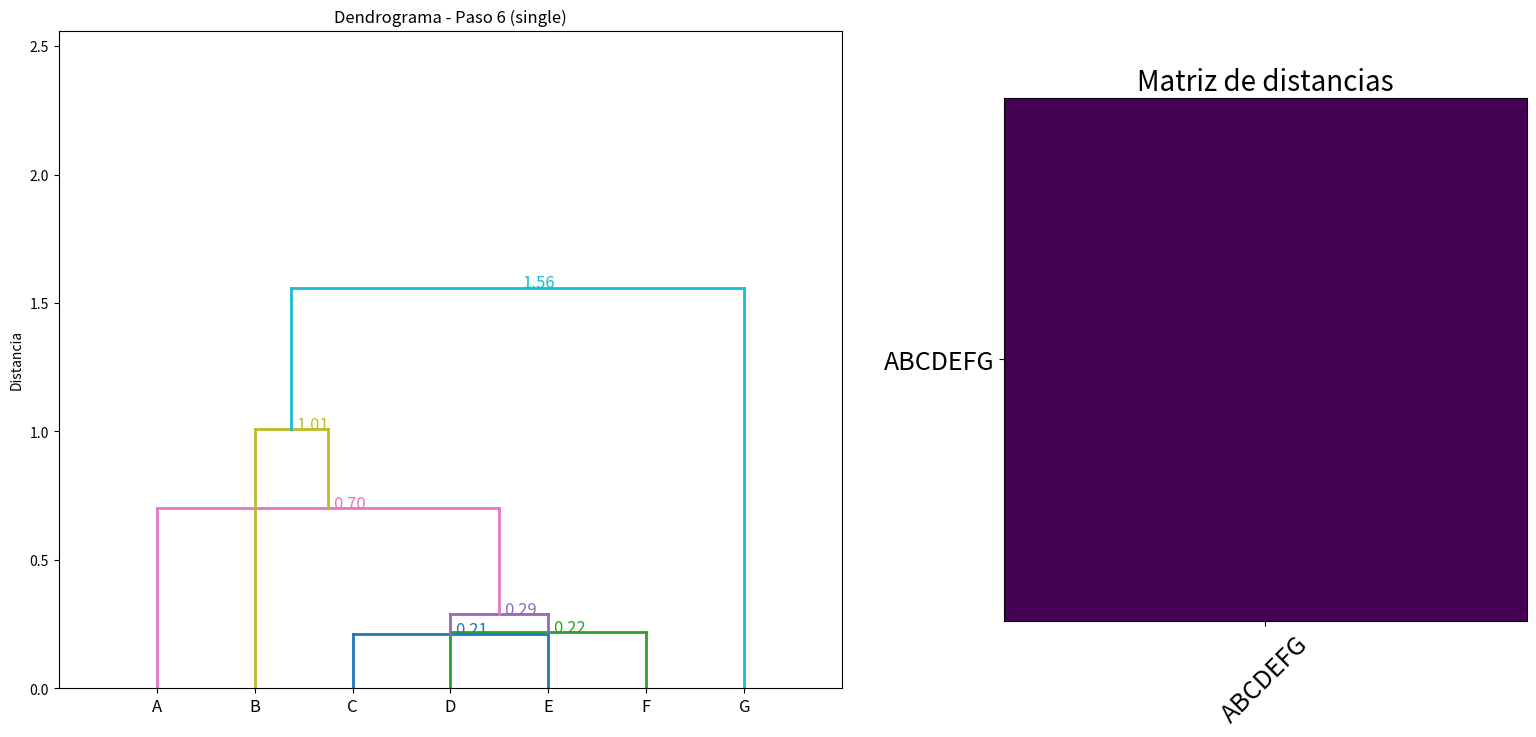
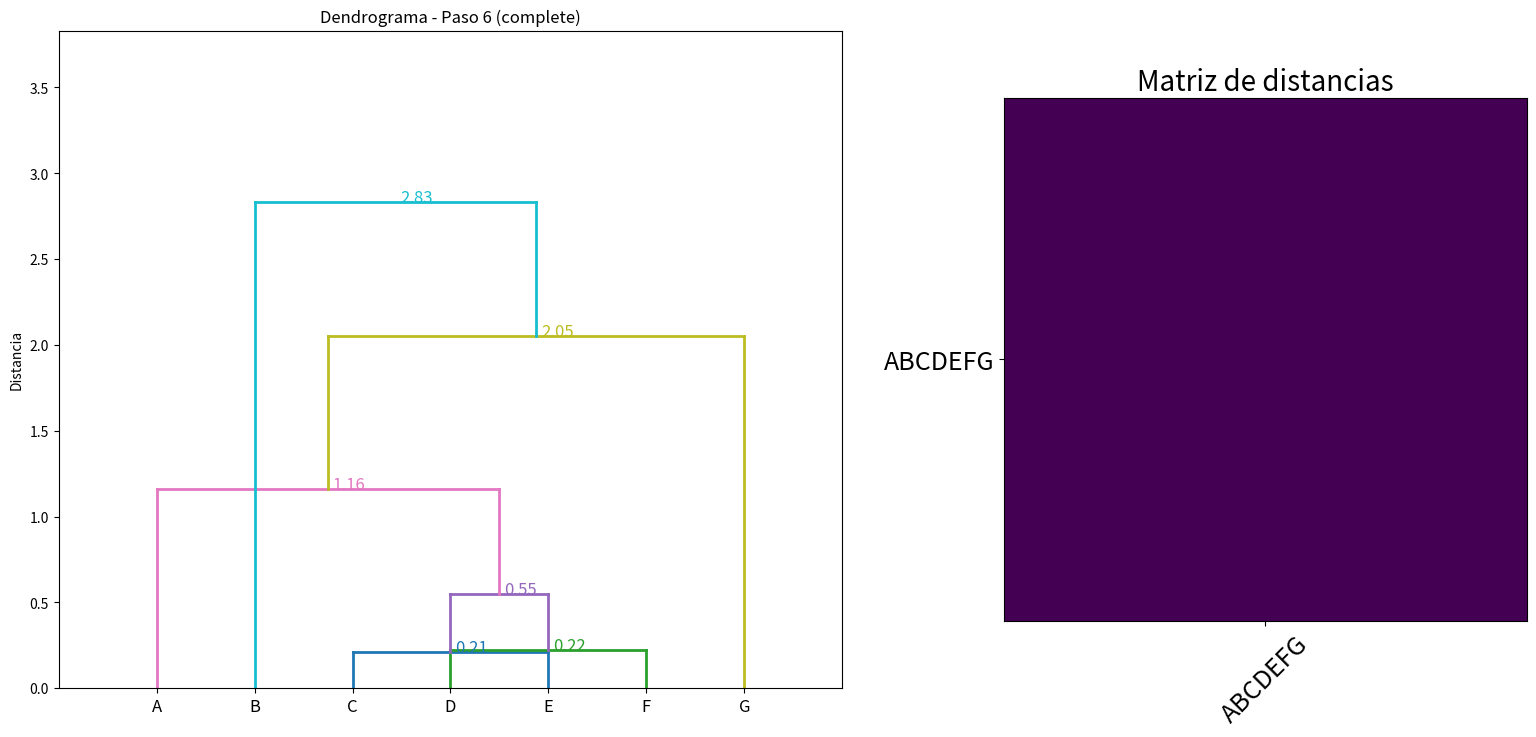
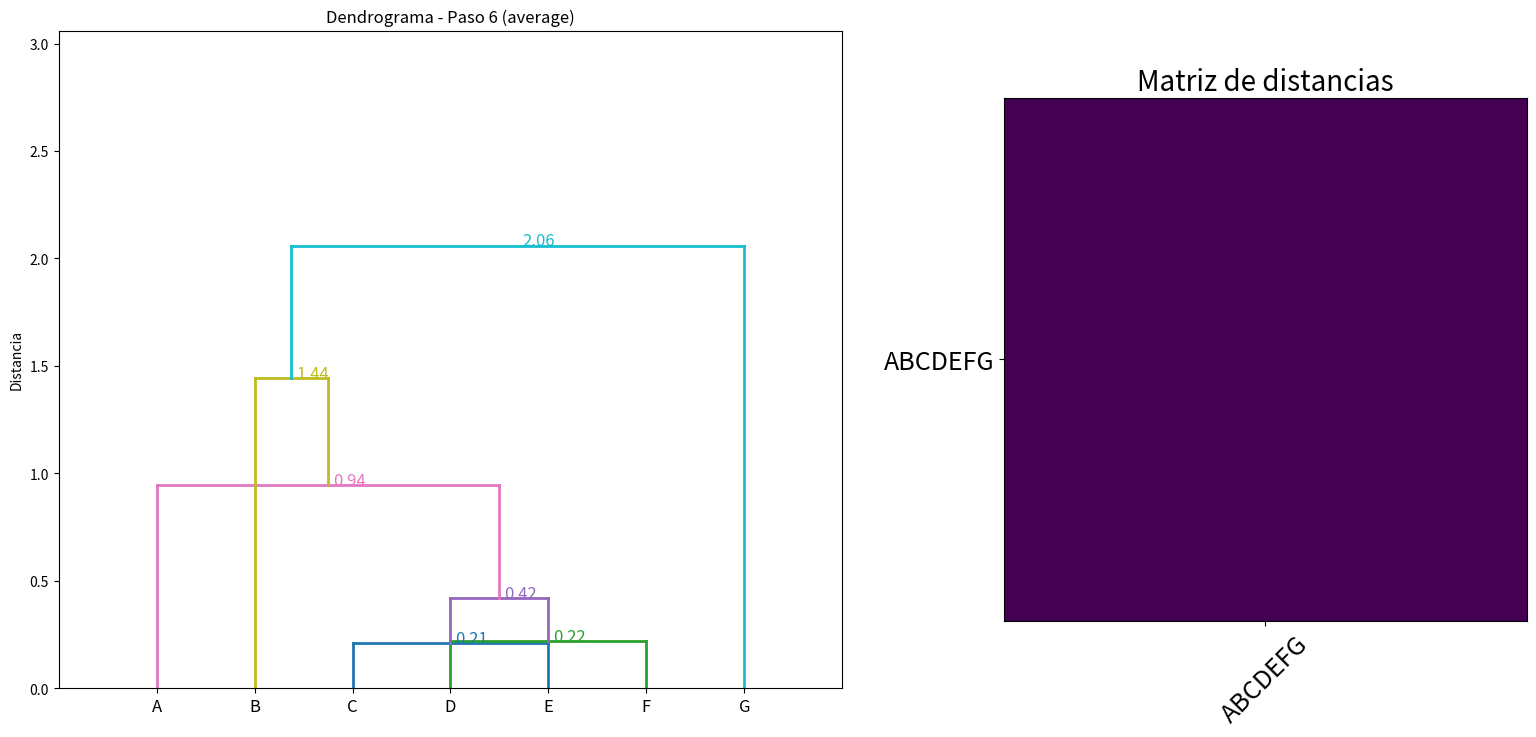

These charts were generated, in order, by the following Python code:
import numpy as np
import matplotlib.pyplot as plt
from scipy.cluster.hierarchy import linkage
from scipy.spatial.distance import squareform
import matplotlib.cm as cm
import os

# --- Datos base ---
labels = ['A', 'B', 'C', 'D', 'E', 'F', 'G']
dist_lower = [
    [0],
    [2.15, 0],
    [0.7, 1.53, 0],
    [1.07, 1.14, 0.43, 0],
    [0.85, 1.38, 0.21, 0.29, 0],
    [1.16, 1.01, 0.55, 0.22, 0.41, 0],
    [1.56, 2.83, 1.86, 2.04, 2.02, 2.05, 0]
]

# Convertir a matriz completa
n = len(labels)
D = np.zeros((n, n))
for i in range(n):
    for j in range(i + 1):
        D[i][j] = dist_lower[i][j]
        D[j][i] = dist_lower[i][j]
dist_vector = squareform(D)

methods = ['single', 'complete', 'average']

# --- Funciones ---
def calcular_distancia(c1, c2, metodo):
    vals = [D[i][j] for i in c1 for j in c2 if i != j]
    if metodo == 'single':
        return min(vals)
    elif metodo == 'complete':
        return max(vals)
    else:
        return np.mean(vals)

def generar_matriz(clusters, metodo):
    size = len(clusters)
    M = np.zeros((size, size))
    for i in range(size):
        for j in range(size):
            if i != j:
                M[i][j] = calcular_distancia(clusters[i], clusters[j], metodo)
    return M

def dibujar_matriz(ax, M, clusters):
    ax.clear()
    im = ax.imshow(M, cmap='viridis', interpolation='nearest')
    names = [''.join([labels[i] for i in sorted(cluster)]) for cluster in clusters]
    font_size = 10 + (8 - len(clusters)) * 1.5
    font_size = min(font_size, 18)
    ax.set_xticks(range(len(clusters)))
    ax.set_yticks(range(len(clusters)))
    ax.set_xticklabels(names, rotation=45, fontsize=font_size)
    ax.set_yticklabels(names, fontsize=font_size)
    for i in range(len(M)):
        for j in range(len(M)):
            if i != j:
                ax.text(j, i, f"{M[i, j]:.2f}", ha="center", va="center",
                        color="w", fontsize=font_size - 2)
    ax.set_title("Matriz de distancias", fontsize=font_size + 2)

# --- Ejecutar animación paso a paso y guardar ---
def ejecutar_animacion(method):
    Z = linkage(dist_vector, method=method)
    carpeta = f"imagenes_{method}"
    os.makedirs(carpeta, exist_ok=True)

    fig, (ax_dendo, ax_mat) = plt.subplots(1, 2, figsize=(16, 8), gridspec_kw={'width_ratios': [3, 2]})
    colors = cm.get_cmap('tab10', len(Z))

    for frame in range(len(Z) + 1):
        ax_dendo.clear()
        ax_mat.clear()

        ax_dendo.set_xlim(-1, n)
        ax_dendo.set_ylim(0, max(Z[:, 2]) + 1)
        ax_dendo.set_xticks(range(n))
        ax_dendo.set_xticklabels(labels, fontsize=12)
        ax_dendo.set_ylabel("Distancia")
        ax_dendo.set_title(f"Dendrograma - Paso {frame} ({method})")

        clusters = [{i} for i in range(n)]
        positions = {i: i for i in range(n)}
        heights = {i: 0 for i in range(n)}
        next_id = n

        for step in range(frame):
            a, b, dist, _ = Z[step]
            a, b = int(a), int(b)
            new_cluster = clusters[a] | clusters[b]
            clusters.append(new_cluster)
            clusters[a] = None
            clusters[b] = None

            x1, x2 = positions[a], positions[b]
            y1, y2 = heights[a], heights[b]
            new_x = (x1 + x2) / 2
            new_y = dist

            positions[next_id] = new_x
            heights[next_id] = new_y

            c = colors(step % 10)
            ax_dendo.plot([x1, x1], [y1, new_y], '-', color=c, lw=2)
            ax_dendo.plot([x2, x2], [y2, new_y], '-', color=c, lw=2)
            ax_dendo.plot([x1, x2], [new_y, new_y], '-', color=c, lw=2)
            ax_dendo.text(new_x + 0.05, new_y, f"{dist:.2f}", fontsize=12, color=c)

            next_id += 1

        cl_actuales = [c for c in clusters if c is not None]
        M = generar_matriz(cl_actuales, method)
        dibujar_matriz(ax_mat, M, cl_actuales)

        plt.tight_layout(pad=3)
        plt.savefig(f"{carpeta}/paso_{frame:02d}.jpg", dpi=150)

    plt.close()

# --- Ejecutar ---
for method in methods:
    ejecutar_animacion(method)
